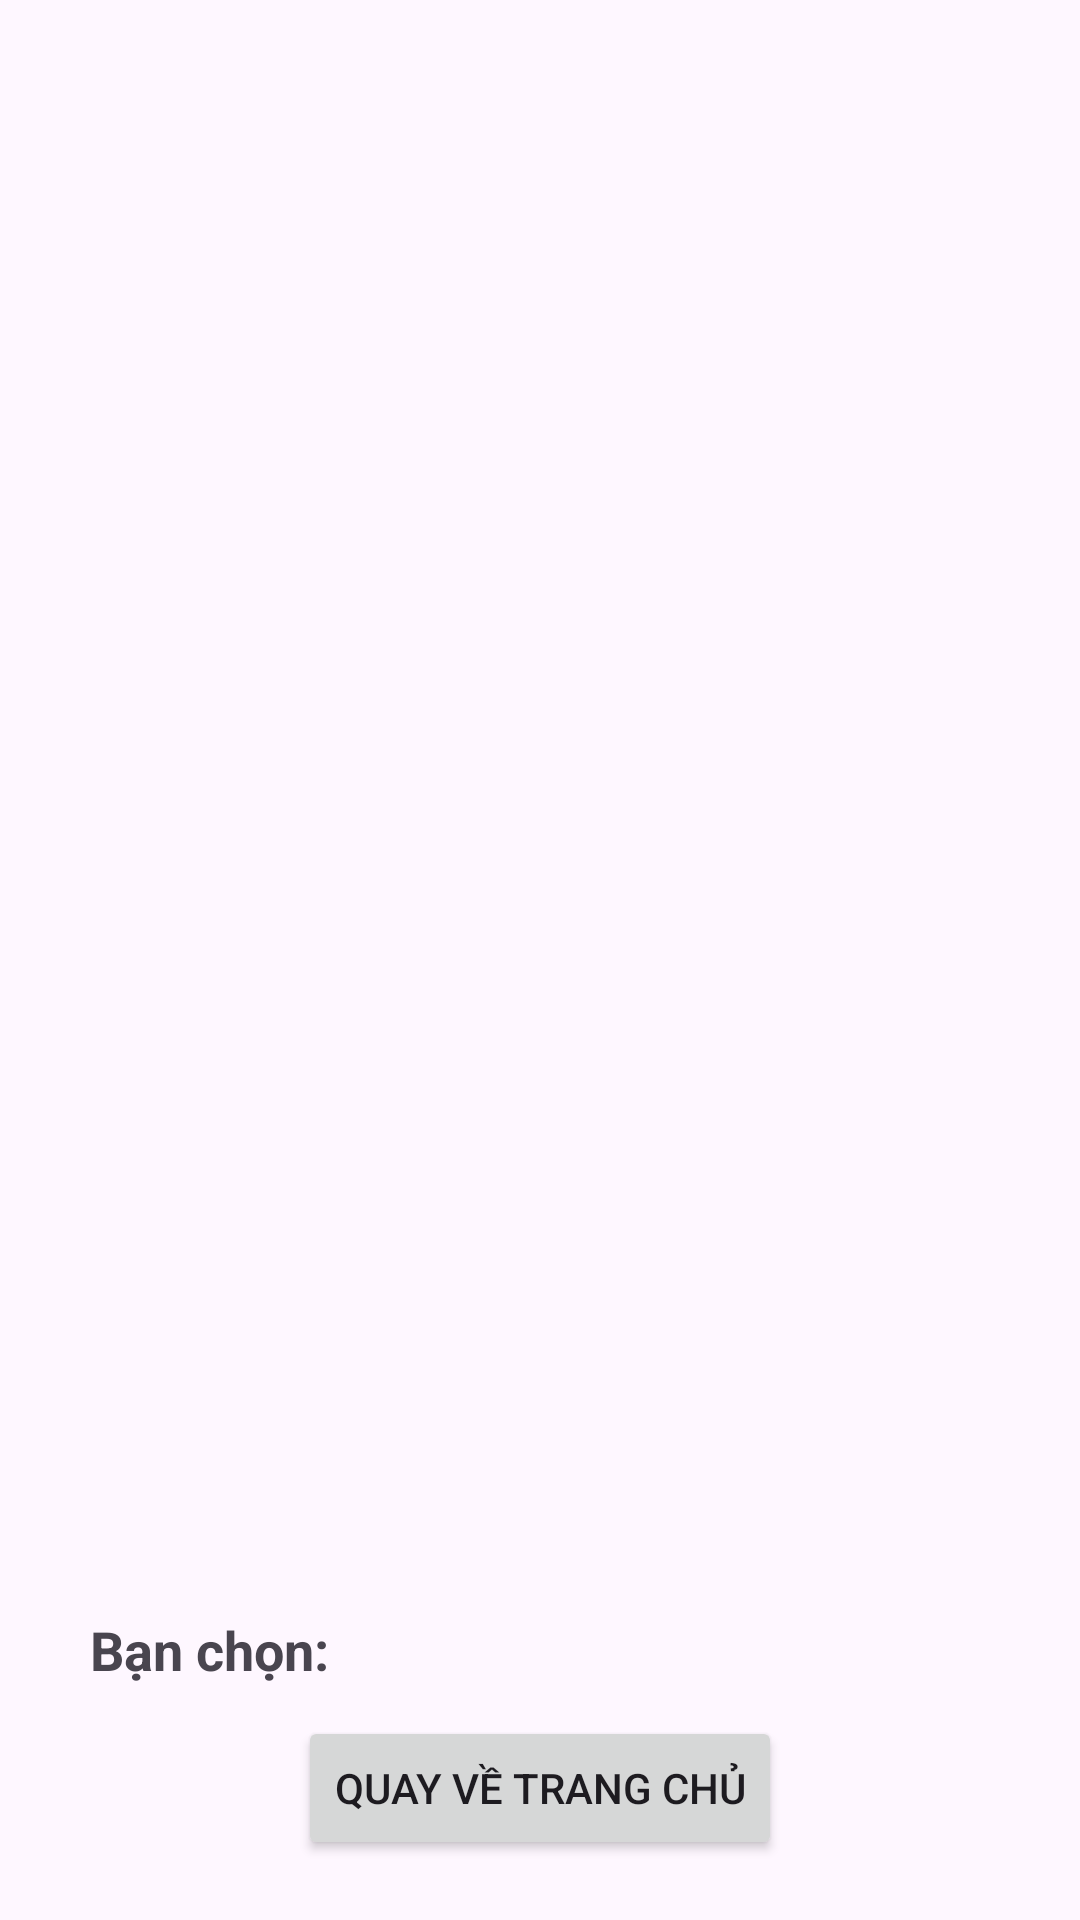

Produce the Android XML layout that renders to this screen, including the resource entries it uses.
<!-- AndroidManifest.xml: application theme Theme.TH3_LAB8_1150070003_NGUYENLENGOCCHAU -->
<!-- res/layout/activity_custom_listview.xml -->
<?xml version="1.0" encoding="utf-8"?>
<LinearLayout xmlns:android="http://schemas.android.com/apk/res/android"
    android:orientation="vertical"
    android:padding="20dp"
    android:layout_width="match_parent"
    android:layout_height="match_parent">

    <ListView
        android:id="@+id/lvProducts"
        android:layout_width="match_parent"
        android:layout_height="0dp"
        android:layout_weight="1" />

    <TextView
        android:id="@+id/txtSelected"
        android:layout_width="match_parent"
        android:layout_height="wrap_content"
        android:text="Bạn chọn: "
        android:textSize="18sp"
        android:textStyle="bold"
        android:padding="10dp" />

    <Button
        android:id="@+id/btnBack"
        android:text="Quay về trang chủ"
        android:layout_width="wrap_content"
        android:layout_height="wrap_content"
        android:layout_gravity="center" />

</LinearLayout>
<!-- resources referenced by this layout -->
<resources>
  <style name="Theme.TH3_LAB8_1150070003_NGUYENLENGOCCHAU" parent="Base.Theme.TH3_LAB8_1150070003_NGUYENLENGOCCHAU" />
  <style name="Base.Theme.TH3_LAB8_1150070003_NGUYENLENGOCCHAU" parent="Theme.Material3.DayNight.NoActionBar">
          
          
      </style>
</resources>
